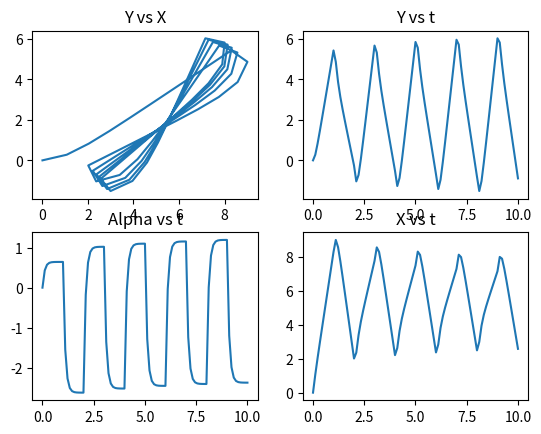

Write the Python code that produced this figure.
from scipy.integrate import odeint
import numpy as np
import math
import matplotlib.pyplot as plt

def odes(x, t):
    
    # assign each ODE to a vector element
    X = x[0]
    Y = x[1]
    Alpha = x[2]
   
    # Bearing already calculated previously
    
    # define each ODE
    dXdt = v*np.cos(Alpha) 
    dYdt = v*np.sin(Alpha)
    #dAlphadt = -kAlpha*np.sign(Alpha-bearing)   #np.sign is signum function
    dAlphadt = -kAlpha*(Alpha-bearing)   
    
    #print("t: "+str(t)+"; Alpha: "+str(Alpha)+"; Alpha_dot: "+str(dAlphadt))

    return [dXdt, dYdt, dAlphadt]

# constants
v = 10        # cm/s
Xdes = 4      # cm 
Ydes = 3      # cm
kAlpha = 10    # k > (v/Radius) = 2

# parameters related to time
simTime = 10 #sec
sampleTime = 1 #sec
iterPerSampleTime = 10

# initial conditions
X_init = 0
Y_init = 0
Alpha_init = 0
xInitial = np.array([[X_init, Y_init, Alpha_init]])

xSol = xInitial 
tSol = [0]

for i in range (0, simTime, sampleTime): 
    delTime = [i, i+sampleTime] 
    
    x0 = xSol[-1,:]      #last row of xSol matrix
    
    X = x0[0]
    Y = x0[1]
    
    bearing = math.atan2((Ydes-Y),(Xdes-X)) 
    
    t = np.linspace(i, i+sampleTime, iterPerSampleTime)   # i <= t <= i+sampleTime 
    
    xInterval = odeint(odes,x0,t)                        # xInterval will include x(@i) and x(@i+sampleTime)
    
    # While appending solutions to master arrays, removing 1st elements as they'll be appended as the 'last element of previous iteration'
    xSol = np.vstack((xSol, xInterval[1:,:]))  #stacking new solutions (except the first row) over previous solutions
    tSol = np.hstack((tSol, t[1:]))            #stacking new array without its first element to the previous array

X = xSol[:,0]
Y = xSol[:,1]
Alpha = xSol[:,2]


# plot the results
figure, axis = plt.subplots(2, 2)

# Y vs X 
axis[0, 0].plot(X, Y)
axis[0, 0].set_title("Y vs X")
  
# Alpha with time
axis[1, 0].plot(tSol, Alpha)
axis[1, 0].set_title("Alpha vs t")
  
# Y with time
axis[0, 1].plot(tSol, Y)
axis[0, 1].set_title("Y vs t")
  
# X with time
axis[1, 1].plot(tSol, X)
axis[1, 1].set_title("X vs t")
  
# Combine all the operations and display
plt.show()


